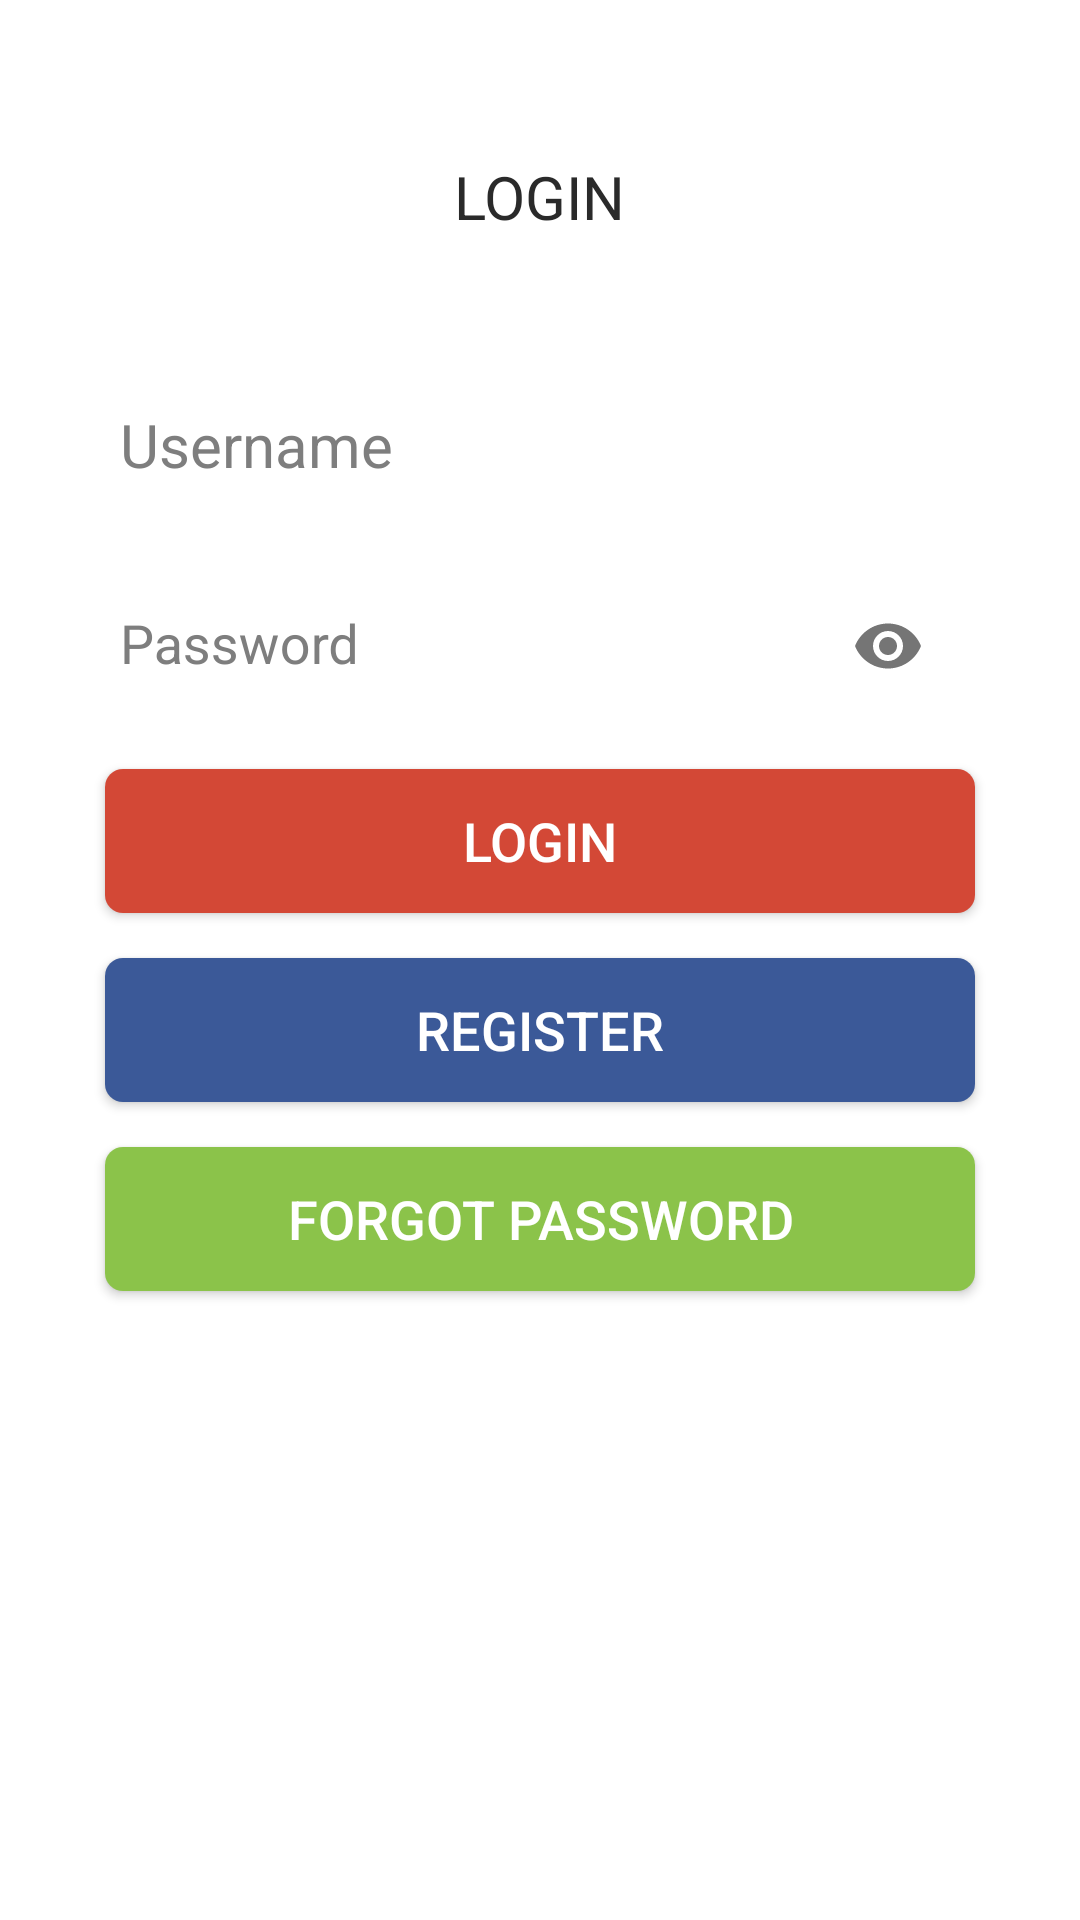

This screen was rendered from an Android layout file. Write that file and the resources it references.
<!-- AndroidManifest.xml: application theme AppTheme -->
<!-- res/layout/fragment_login.xml -->
<?xml version="1.0" encoding="utf-8"?>
<LinearLayout xmlns:android="http://schemas.android.com/apk/res/android"
    xmlns:app="http://schemas.android.com/apk/res-auto"
    android:layout_width="match_parent"
    android:layout_height="wrap_content"
    android:layout_marginLeft="16dp"
    android:layout_marginTop="80dp"
    android:layout_marginRight="16dp"
    android:layout_marginBottom="20dp"
    android:background="@drawable/bg_rounded_corners"
    android:orientation="vertical"
    android:paddingLeft="20dp"
    android:paddingTop="50dp"
    android:paddingRight="20dp"
    android:paddingBottom="50dp">

    <TextView
        style="@style/TextStyle.Heading"
        android:layout_width="wrap_content"
        android:layout_height="wrap_content"
        android:layout_gravity="center|top"
        android:layout_marginBottom="30dp"
        android:text="@string/login"
        android:textAllCaps="true"
        android:textSize="20sp" />

    <android.support.design.widget.TextInputLayout
        android:layout_width="match_parent"
        android:layout_height="wrap_content"
        android:hint="@string/username"
        android:textColorHint="@color/gray"
        app:hintTextAppearance="@style/TextAppearence.App.TextInputLayout">

        <android.support.design.widget.TextInputEditText
            android:id="@+id/edt_username"
            style="@style/TextStyle"
            android:layout_width="match_parent"
            android:layout_height="wrap_content"
            android:layout_marginLeft="20dp"
            android:layout_marginRight="20dp"
            android:background="@drawable/input_border_bottom"
            android:cursorVisible="true"
            android:inputType="textEmailAddress"
            android:maxLength="50"
            android:paddingTop="12dp"
            android:paddingBottom="12dp"
            android:textColor="@color/black_effective"
            android:textSize="20sp" />

    </android.support.design.widget.TextInputLayout>

    <android.support.design.widget.TextInputLayout
        style="@style/TextAppearance.Text.Regular"
        android:layout_width="match_parent"
        android:layout_height="wrap_content"
        android:hint="@string/password"
        android:textColorHint="@color/gray"
        app:hintTextAppearance="@style/TextAppearence.App.TextInputLayout"
        app:passwordToggleEnabled="true">

        <android.support.design.widget.TextInputEditText
            android:id="@+id/edt_password"
            style="@style/TextStyle"
            android:layout_width="match_parent"
            android:layout_height="wrap_content"
            android:layout_marginLeft="20dp"
            android:layout_marginTop="30dp"
            android:layout_marginRight="20dp"
            android:background="@drawable/input_border_bottom"
            android:cursorVisible="true"
            android:inputType="textPassword"
            android:maxLength="50"
            android:textColor="@color/black_effective"
            android:textSize="18sp" />

    </android.support.design.widget.TextInputLayout>

    <android.support.v7.widget.AppCompatButton
        android:id="@+id/btn_login"
        android:layout_width="match_parent"
        android:layout_height="wrap_content"
        android:layout_gravity="center"
        android:layout_margin="15dp"
        android:background="@drawable/button_login_bg"
        android:padding="10dp"
        android:text="@string/login"
        android:textColor="@color/white"
        android:textSize="18sp" />

    <android.support.v7.widget.AppCompatButton
        android:id="@+id/btn_register"
        android:layout_width="match_parent"
        android:layout_height="wrap_content"
        android:layout_gravity="center"
        android:layout_marginLeft="15dp"
        android:layout_marginRight="15dp"
        android:background="@drawable/button_register_bg"
        android:padding="10dp"
        android:text="@string/register"
        android:textColor="@color/white"
        android:textSize="18sp" />

    <android.support.v7.widget.AppCompatButton
        android:id="@+id/btn_change_password"
        android:layout_width="match_parent"
        android:layout_height="wrap_content"
        android:layout_gravity="center"
        android:layout_margin="15dp"
        android:background="@drawable/button_forgot_password_bg"
        android:padding="10dp"
        android:text="@string/forgot_password"
        android:textColor="@color/white"
        android:textSize="18sp" />

</LinearLayout>
<!-- resources referenced by this layout -->
<resources>
  <color name="black_effective">#2a2a2a</color>
  <color name="gray">#7e7e7e</color>
  <color name="white">#ffffff</color>
  <!-- drawable button_forgot_password_bg (drawable) -->
  <?xml version="1.0" encoding="utf-8"?>
  <selector xmlns:android="http://schemas.android.com/apk/res/android">
      <item android:drawable="@color/light_gray" android:state_pressed="true" />
      <item android:state_focused="true">
          <shape>
              <solid android:color="@color/green_android" />
              <corners android:radius="6dp" />
          </shape>
      </item>
      <item>
          <shape>
              <solid android:color="@color/green_android" />
              <corners android:radius="6dp" />
          </shape>
      </item>
  </selector>
  <!-- drawable button_login_bg (drawable) -->
  <?xml version="1.0" encoding="utf-8"?>
  <selector xmlns:android="http://schemas.android.com/apk/res/android">
      <item android:drawable="@color/light_gray" android:state_pressed="true" />
      <item android:state_focused="true">
          <shape>
              <solid android:color="@color/red_google" />
              <corners android:radius="6dp" />
          </shape>
      </item>
      <item>
          <shape>
              <solid android:color="@color/red_google" />
              <corners android:radius="6dp" />
          </shape>
      </item>
  </selector>
  <!-- drawable button_register_bg (drawable) -->
  <?xml version="1.0" encoding="utf-8"?>
  <selector xmlns:android="http://schemas.android.com/apk/res/android">
      <item android:drawable="@color/light_gray" android:state_pressed="true" />
      <item android:state_focused="true">
          <shape>
              <solid android:color="@color/blue_fb" />
              <corners android:radius="6dp" />
          </shape>
      </item>
      <item>
          <shape>
              <solid android:color="@color/blue_fb" />
              <corners android:radius="6dp" />
          </shape>
      </item>
  </selector>
  <string name="forgot_password">FORGOT PASSWORD</string>
  <string name="login">LOGIN</string>
  <string name="password">Password</string>
  <string name="register">REGISTER</string>
  <string name="username">Username</string>
  <style name="TextAppearance.Text.Regular" parent="android:TextAppearance">
          <item name="fontPath">fonts/source-sans-pro/SourceSansPro-Regular.ttf</item>
      </style>
  <style name="TextAppearence.App.TextInputLayout" parent="@android:style/TextAppearance">
          <item name="android:textColor">@color/gray</item>
      </style>
  <style name="TextStyle">
          <item name="android:layout_marginTop">2dp</item>
          <item name="android:layout_marginBottom">2dp</item>
          <item name="android:layout_marginLeft">2dp</item>
          <item name="android:layout_marginRight">2dp</item>
          <item name="android:textColor">@color/black_effective</item>
      </style>
  <style name="TextStyle.Heading" parent="TextStyle">
          <item name="android:textSize">16sp</item>
          <item name="android:textAppearance">@style/TextAppearance.Text.Bold</item>
      </style>
  <style name="AppTheme" parent="Theme.AppCompat.Light.NoActionBar">
          <item name="colorPrimary">@color/colorPrimary</item>
          <item name="colorPrimaryDark">@color/colorPrimaryDark</item>
          <item name="colorAccent">@color/colorAccent</item>
          <item name="windowNoTitle">true</item>
          <item name="android:windowBackground">@drawable/bg_design</item>
      </style>
  <color name="light_gray">#dbdbdb</color>
  <color name="green_android">#8BC34A</color>
  <color name="red_google">#d34836</color>
  <color name="blue_fb">#3b5998</color>
  <style name="TextAppearance.Text.Bold" parent="android:TextAppearance">
          <item name="fontPath">fonts/source-sans-pro/SourceSansPro-Bold.ttf</item>
      </style>
  <color name="colorPrimary">#008577</color>
  <color name="colorPrimaryDark">#388E3C</color>
  <color name="colorAccent">#8BC34A</color>
</resources>
